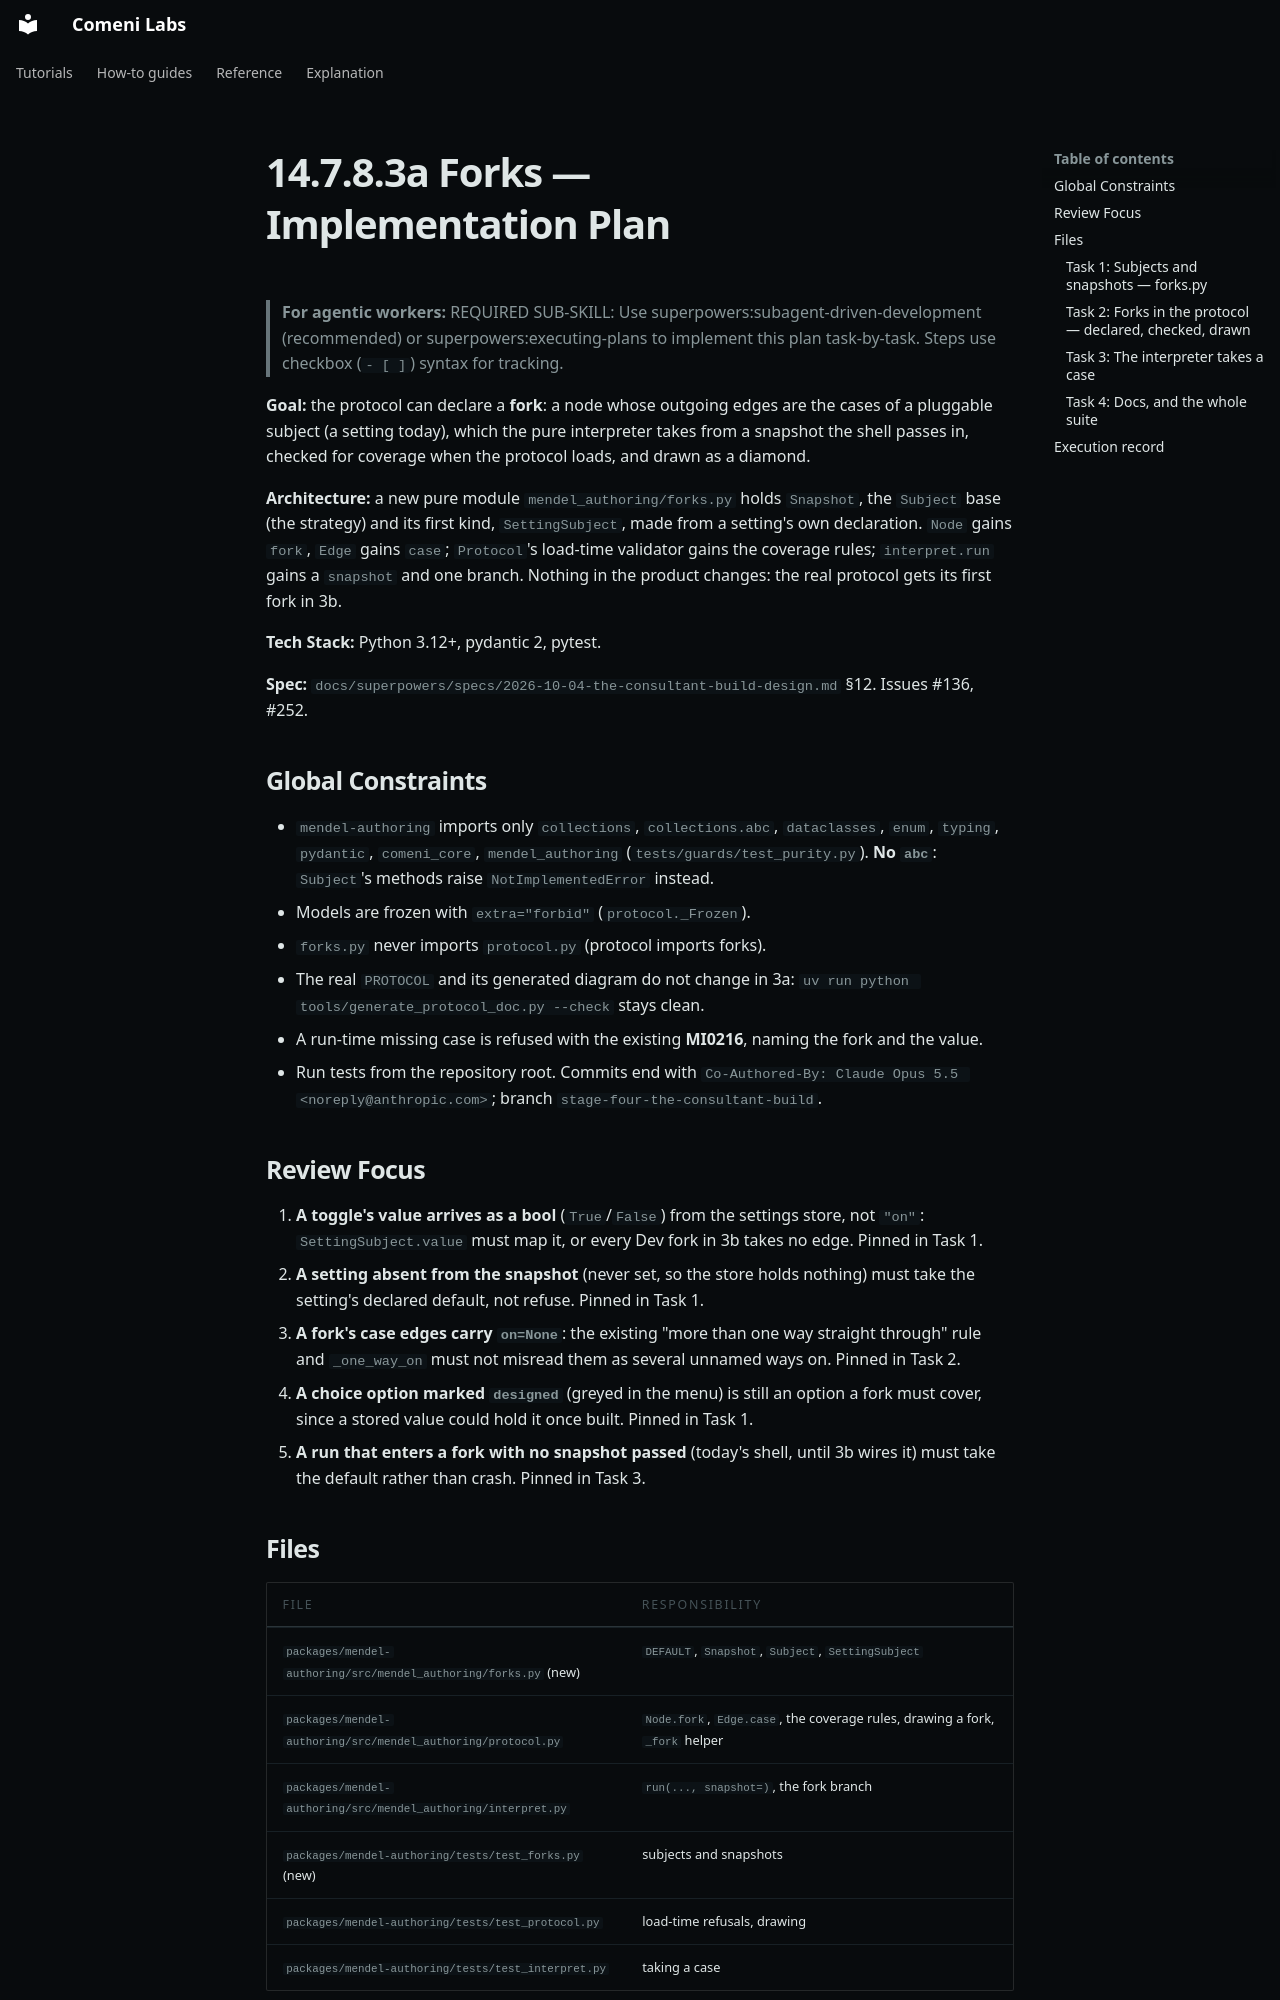

repository: comeni-project/Comeni-Labs · page: superpowers/plans/2026-10-06-14.7.8.3a-forks/index.html · generator: mkdocs

# 14.7.8.3a Forks — Implementation Plan

> **For agentic workers:** REQUIRED SUB-SKILL: Use superpowers:subagent-driven-development (recommended) or superpowers:executing-plans to implement this plan task-by-task. Steps use checkbox (`- [ ]`) syntax for tracking.

**Goal:** the protocol can declare a **fork**: a node whose outgoing edges are the cases of a
pluggable subject (a setting today), which the pure interpreter takes from a snapshot the shell
passes in, checked for coverage when the protocol loads, and drawn as a diamond.

**Architecture:** a new pure module `mendel_authoring/forks.py` holds `Snapshot`, the `Subject`
base (the strategy) and its first kind, `SettingSubject`, made from a setting's own declaration.
`Node` gains `fork`, `Edge` gains `case`; `Protocol`'s load-time validator gains the coverage
rules; `interpret.run` gains a `snapshot` and one branch. Nothing in the product changes: the real
protocol gets its first fork in 3b.

**Tech Stack:** Python 3.12+, pydantic 2, pytest.

**Spec:** `docs/superpowers/specs/2026-10-04-the-consultant-build-design.md` §12. Issues #136, #252.

## Global Constraints

- `mendel-authoring` imports only `collections`, `collections.abc`, `dataclasses`, `enum`,
  `typing`, `pydantic`, `comeni_core`, `mendel_authoring` (`tests/guards/test_purity.py`). **No
  `abc`**: `Subject`'s methods raise `NotImplementedError` instead.
- Models are frozen with `extra="forbid"` (`protocol._Frozen`).
- `forks.py` never imports `protocol.py` (protocol imports forks).
- The real `PROTOCOL` and its generated diagram do not change in 3a:
  `uv run python tools/generate_protocol_doc.py --check` stays clean.
- A run-time missing case is refused with the existing **MI0216**, naming the fork and the value.
- Run tests from the repository root. Commits end with
  `Co-Authored-By: Claude Opus 5.5 <noreply@anthropic.com>`; branch `stage-four-the-consultant-build`.

## Review Focus

1. **A toggle's value arrives as a bool** (`True`/`False`) from the settings store, not `"on"`:
   `SettingSubject.value` must map it, or every Dev fork in 3b takes no edge. Pinned in Task 1.
2. **A setting absent from the snapshot** (never set, so the store holds nothing) must take the
   setting's declared default, not refuse. Pinned in Task 1.
3. **A fork's case edges carry `on=None`**: the existing "more than one way straight through"
   rule and `_one_way_on` must not misread them as several unnamed ways on. Pinned in Task 2.
4. **A choice option marked `designed`** (greyed in the menu) is still an option a fork must cover,
   since a stored value could hold it once built. Pinned in Task 1.
5. **A run that enters a fork with no snapshot passed** (today's shell, until 3b wires it) must
   take the default rather than crash. Pinned in Task 3.

## Files

| File | Responsibility |
|---|---|
| `packages/mendel-authoring/src/mendel_authoring/forks.py` (new) | `DEFAULT`, `Snapshot`, `Subject`, `SettingSubject` |
| `packages/mendel-authoring/src/mendel_authoring/protocol.py` | `Node.fork`, `Edge.case`, the coverage rules, drawing a fork, `_fork` helper |
| `packages/mendel-authoring/src/mendel_authoring/interpret.py` | `run(..., snapshot=)`, the fork branch |
| `packages/mendel-authoring/tests/test_forks.py` (new) | subjects and snapshots |
| `packages/mendel-authoring/tests/test_protocol.py` | load-time refusals, drawing |
| `packages/mendel-authoring/tests/test_interpret.py` | taking a case |

---
